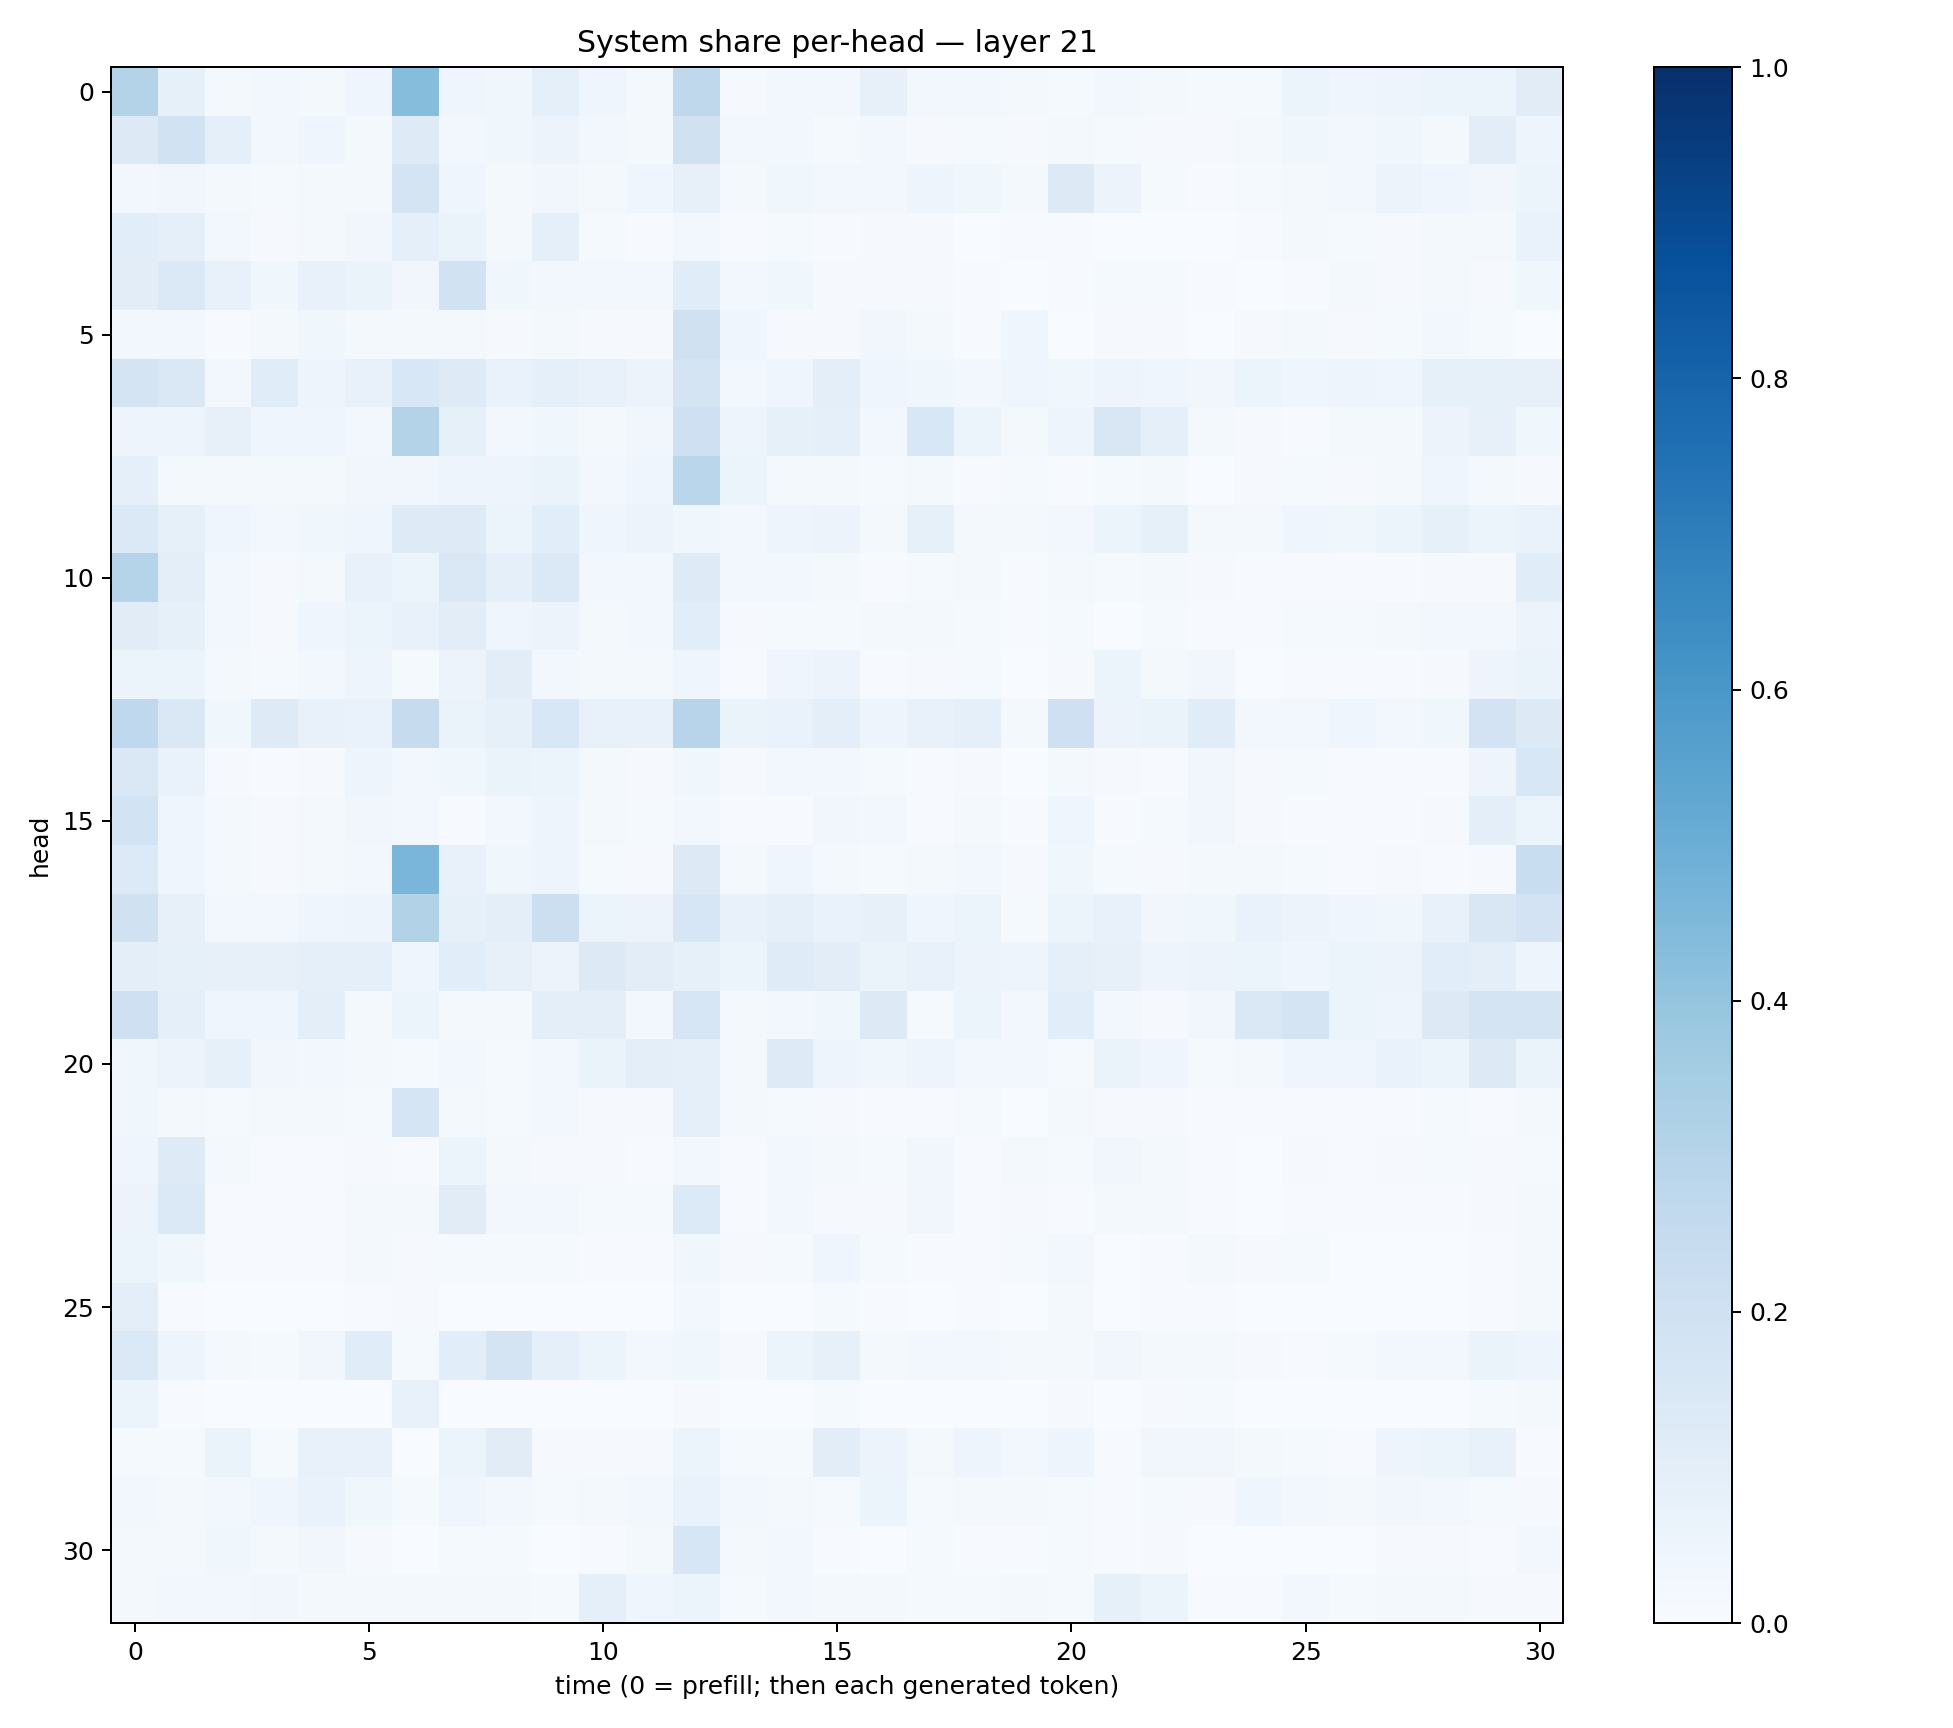

Data behind this chart, as committed beside it:
0.3048816, 0.08373095, 0.022061616, 0.027301615, 0.017345523, 0.04057824, 0.4319727, 0.040992048, 0.03543411, 0.08936635, 0.045829378, 0.021171916, 0.26977852, 0.009720231, 0.024861036, 0.025503626, 0.07867092, 0.024838004, 0.026501086, 0.019434826, 0.01488306, 0.029241404, 0.017302405, 0.015132794
0.1256, 0.1931, 0.08908, 0.0309, 0.04201, 0.01657, 0.1249, 0.03051, 0.03686, 0.05716, 0.02407, 0.02159, 0.1983, 0.0243, 0.02828, 0.01525, 0.02603, 0.009776, 0.01202, 0.01004, 0.02127, 0.01354, 0.01083, 0.008266
0.02916, 0.03475, 0.01682, 0.01476, 0.01753, 0.01667, 0.1785, 0.04455, 0.02218, 0.03152, 0.01881, 0.04218, 0.07859, 0.01657, 0.03697, 0.03057, 0.02445, 0.04967, 0.03755, 0.02214, 0.1252, 0.05585, 0.01225, 0.005634
0.1074, 0.09318, 0.03073, 0.01097, 0.02094, 0.03249, 0.08947, 0.06327, 0.01763, 0.08605, 0.01288, 0.007239, 0.02659, 0.006323, 0.01278, 0.004624, 0.011, 0.01035, 0.002688, 0.004416, 0.004083, 0.001844, 0.002246, 0.002132
0.1029, 0.1368, 0.07541, 0.03571, 0.07621, 0.06597, 0.03385, 0.1946, 0.03709, 0.03052, 0.02993, 0.02936, 0.1147, 0.02647, 0.03634, 0.01154, 0.008067, 0.01123, 0.004038, 0.003735, 0.007748, 0.01456, 0.0126, 0.00445
0.02943, 0.02365, 0.005315, 0.02148, 0.03771, 0.02084, 0.01999, 0.02104, 0.009916, 0.01807, 0.01121, 0.009181, 0.198, 0.0402, 0.009004, 0.00964, 0.03156, 0.02061, 0.006109, 0.04306, 0.0034, 0.008112, 0.009487, 0.003536
0.1746, 0.1463, 0.03109, 0.1158, 0.04754, 0.07575, 0.1544, 0.1237, 0.06822, 0.09254, 0.07471, 0.05597, 0.173, 0.02538, 0.04549, 0.09514, 0.04674, 0.03687, 0.0291, 0.04284, 0.03705, 0.04938, 0.04361, 0.03139
0.05016, 0.04899, 0.07999, 0.04655, 0.04232, 0.02599, 0.3059, 0.08237, 0.02721, 0.03895, 0.02178, 0.03479, 0.2079, 0.05035, 0.08404, 0.09208, 0.03094, 0.1559, 0.05283, 0.01826, 0.04725, 0.1518, 0.08618, 0.01888
0.08858, 0.01891, 0.01633, 0.01679, 0.01913, 0.03201, 0.03445, 0.04722, 0.04934, 0.06374, 0.02922, 0.04491, 0.2889, 0.05302, 0.0204, 0.01681, 0.0149, 0.0196, 0.007379, 0.01183, 0.006196, 0.01341, 0.02206, 0.002375
0.1372, 0.0852, 0.04314, 0.02972, 0.03752, 0.03973, 0.1228, 0.1233, 0.05435, 0.1093, 0.04491, 0.05471, 0.03605, 0.02823, 0.05035, 0.05623, 0.02254, 0.08464, 0.01649, 0.01641, 0.02876, 0.05145, 0.08311, 0.01735
0.297, 0.09904, 0.0238, 0.009866, 0.0216, 0.07155, 0.05281, 0.1427, 0.09009, 0.1393, 0.0236, 0.02824, 0.1229, 0.02868, 0.02774, 0.02255, 0.006547, 0.01388, 0.01671, 0.005343, 0.01695, 0.01557, 0.01874, 0.009446
0.1115, 0.08491, 0.03045, 0.01036, 0.04598, 0.05167, 0.07392, 0.1026, 0.04514, 0.05484, 0.02282, 0.02808, 0.1077, 0.0113, 0.01439, 0.01313, 0.01828, 0.02051, 0.01429, 0.005529, 0.0128, 0.003794, 0.01306, 0.005994
0.05124, 0.05269, 0.01767, 0.01524, 0.02417, 0.04764, 0.01361, 0.05571, 0.1019, 0.02548, 0.01809, 0.01646, 0.04319, 0.005777, 0.03966, 0.0582, 0.004011, 0.01022, 0.01191, 0.002628, 0.01074, 0.06089, 0.01827, 0.0315
0.2682, 0.1482, 0.03558, 0.1243, 0.07373, 0.06972, 0.2428, 0.06632, 0.08336, 0.1526, 0.07574, 0.07427, 0.2963, 0.06282, 0.06825, 0.09926, 0.0507, 0.07452, 0.09284, 0.02029, 0.2044, 0.05768, 0.06391, 0.1151
0.1429, 0.06845, 0.01152, 0.005954, 0.009343, 0.05067, 0.02653, 0.03775, 0.06481, 0.05396, 0.02115, 0.01133, 0.03823, 0.009372, 0.02375, 0.02732, 0.01407, 0.003977, 0.01036, 0.002634, 0.01618, 0.008933, 0.0077, 0.0313
0.187, 0.04421, 0.02004, 0.01028, 0.01997, 0.03354, 0.03095, 0.007131, 0.02507, 0.04916, 0.01919, 0.01382, 0.02834, 0.007477, 0.007795, 0.03461, 0.02593, 0.007763, 0.01565, 0.004646, 0.03955, 0.007031, 0.01523, 0.03288
0.1333, 0.04382, 0.01816, 0.00865, 0.01829, 0.02459, 0.4626, 0.07612, 0.03666, 0.04806, 0.01366, 0.01136, 0.1328, 0.01807, 0.04153, 0.02251, 0.01299, 0.01796, 0.0253, 0.009978, 0.03777, 0.01297, 0.008007, 0.01605
0.1956, 0.08119, 0.03123, 0.03089, 0.04023, 0.04811, 0.3121, 0.08227, 0.09813, 0.2174, 0.06078, 0.05695, 0.1567, 0.07671, 0.09159, 0.06791, 0.08012, 0.04328, 0.05936, 0.0156, 0.06227, 0.07643, 0.03181, 0.03594
0.09379, 0.08369, 0.08056, 0.08016, 0.09162, 0.08706, 0.04593, 0.1086, 0.08183, 0.0572, 0.1275, 0.1028, 0.08302, 0.05255, 0.119, 0.1029, 0.06496, 0.07324, 0.05613, 0.05001, 0.09126, 0.08049, 0.04823, 0.05698
0.2036, 0.08909, 0.04218, 0.04656, 0.1003, 0.0186, 0.0586, 0.02184, 0.01779, 0.09466, 0.09539, 0.02517, 0.1589, 0.02068, 0.03065, 0.0372, 0.1265, 0.01257, 0.0514, 0.02422, 0.107, 0.02833, 0.00944, 0.03459
0.03601, 0.0547, 0.08592, 0.03399, 0.02742, 0.01608, 0.01504, 0.02511, 0.01252, 0.02571, 0.06389, 0.0961, 0.09029, 0.02154, 0.1236, 0.04882, 0.03814, 0.04879, 0.02503, 0.02435, 0.01561, 0.06594, 0.04583, 0.01212
0.03875, 0.02166, 0.01522, 0.01758, 0.0222, 0.01488, 0.1698, 0.01694, 0.01264, 0.02535, 0.01122, 0.008205, 0.08856, 0.01588, 0.01443, 0.009237, 0.004135, 0.006019, 0.01532, 0.003894, 0.016, 0.009351, 0.008865, 0.007618
0.04122, 0.1231, 0.02213, 0.004361, 0.006371, 0.01097, 0.007263, 0.0603, 0.01842, 0.009385, 0.008813, 0.007351, 0.02665, 0.004972, 0.02437, 0.02068, 0.01261, 0.03195, 0.006654, 0.01567, 0.01431, 0.03368, 0.0175, 0.006084
0.0579, 0.1379, 0.00769, 0.004987, 0.00703, 0.01602, 0.02143, 0.1112, 0.02538, 0.02774, 0.01505, 0.01498, 0.1334, 0.006778, 0.02764, 0.01055, 0.009923, 0.03198, 0.004707, 0.008136, 0.004385, 0.02336, 0.02073, 0.005194
0.06219, 0.03595, 0.00493, 0.004978, 0.006111, 0.01694, 0.01097, 0.01411, 0.01493, 0.01433, 0.005687, 0.005392, 0.03864, 0.009612, 0.01204, 0.04121, 0.01502, 0.006584, 0.004344, 0.01221, 0.02897, 0.002816, 0.00412, 0.01855
0.1007, 0.004556, 0.002555, 0.001992, 0.002729, 0.005893, 0.009755, 0.003545, 0.002968, 0.003875, 0.002534, 0.001419, 0.02555, 0.002223, 0.003219, 0.01183, 0.004378, 0.00241, 0.0055, 0.001126, 0.01789, 0.001669, 0.004267, 0.00411
0.1392, 0.04786, 0.02214, 0.01252, 0.03462, 0.1165, 0.0125, 0.1068, 0.174, 0.08691, 0.05868, 0.02557, 0.0373, 0.01043, 0.06035, 0.08106, 0.02287, 0.02495, 0.0287, 0.017, 0.02334, 0.03313, 0.01823, 0.02266
0.06208, 0.004986, 0.002529, 0.001072, 0.001424, 0.0008555, 0.07796, 0.001851, 0.002888, 0.002692, 0.0006748, 0.00129, 0.01115, 0.002354, 0.00309, 0.01245, 0.0006798, 0.003376, 0.003801, 0.0002977, 0.009948, 0.001335, 0.01108, 0.01209
0.01204, 0.01529, 0.06449, 0.01492, 0.0773, 0.07407, 0.002446, 0.0513, 0.1108, 0.01064, 0.008276, 0.008761, 0.05267, 0.0153, 0.01443, 0.1041, 0.05575, 0.01862, 0.04906, 0.02516, 0.05039, 0.006421, 0.03144, 0.03453
0.02379, 0.01958, 0.02825, 0.04022, 0.06978, 0.03701, 0.015, 0.04087, 0.02909, 0.01348, 0.01831, 0.03101, 0.06643, 0.02372, 0.01642, 0.01365, 0.05969, 0.01296, 0.01706, 0.01968, 0.01459, 0.005523, 0.01335, 0.008334
0.02233, 0.02037, 0.03685, 0.01592, 0.03223, 0.01014, 0.003903, 0.01347, 0.01304, 0.003711, 0.005633, 0.02017, 0.1591, 0.01718, 0.02714, 0.007478, 0.003184, 0.01325, 0.007591, 0.005815, 0.01274, 0.006601, 0.008376, 0.003243
0.018, 0.02475, 0.02527, 0.03345, 0.0231, 0.02052, 0.0194, 0.02182, 0.01638, 0.01454, 0.08927, 0.04251, 0.06102, 0.01404, 0.02868, 0.01628, 0.01617, 0.01448, 0.01304, 0.01873, 0.0133, 0.08441, 0.05083, 0.004307
